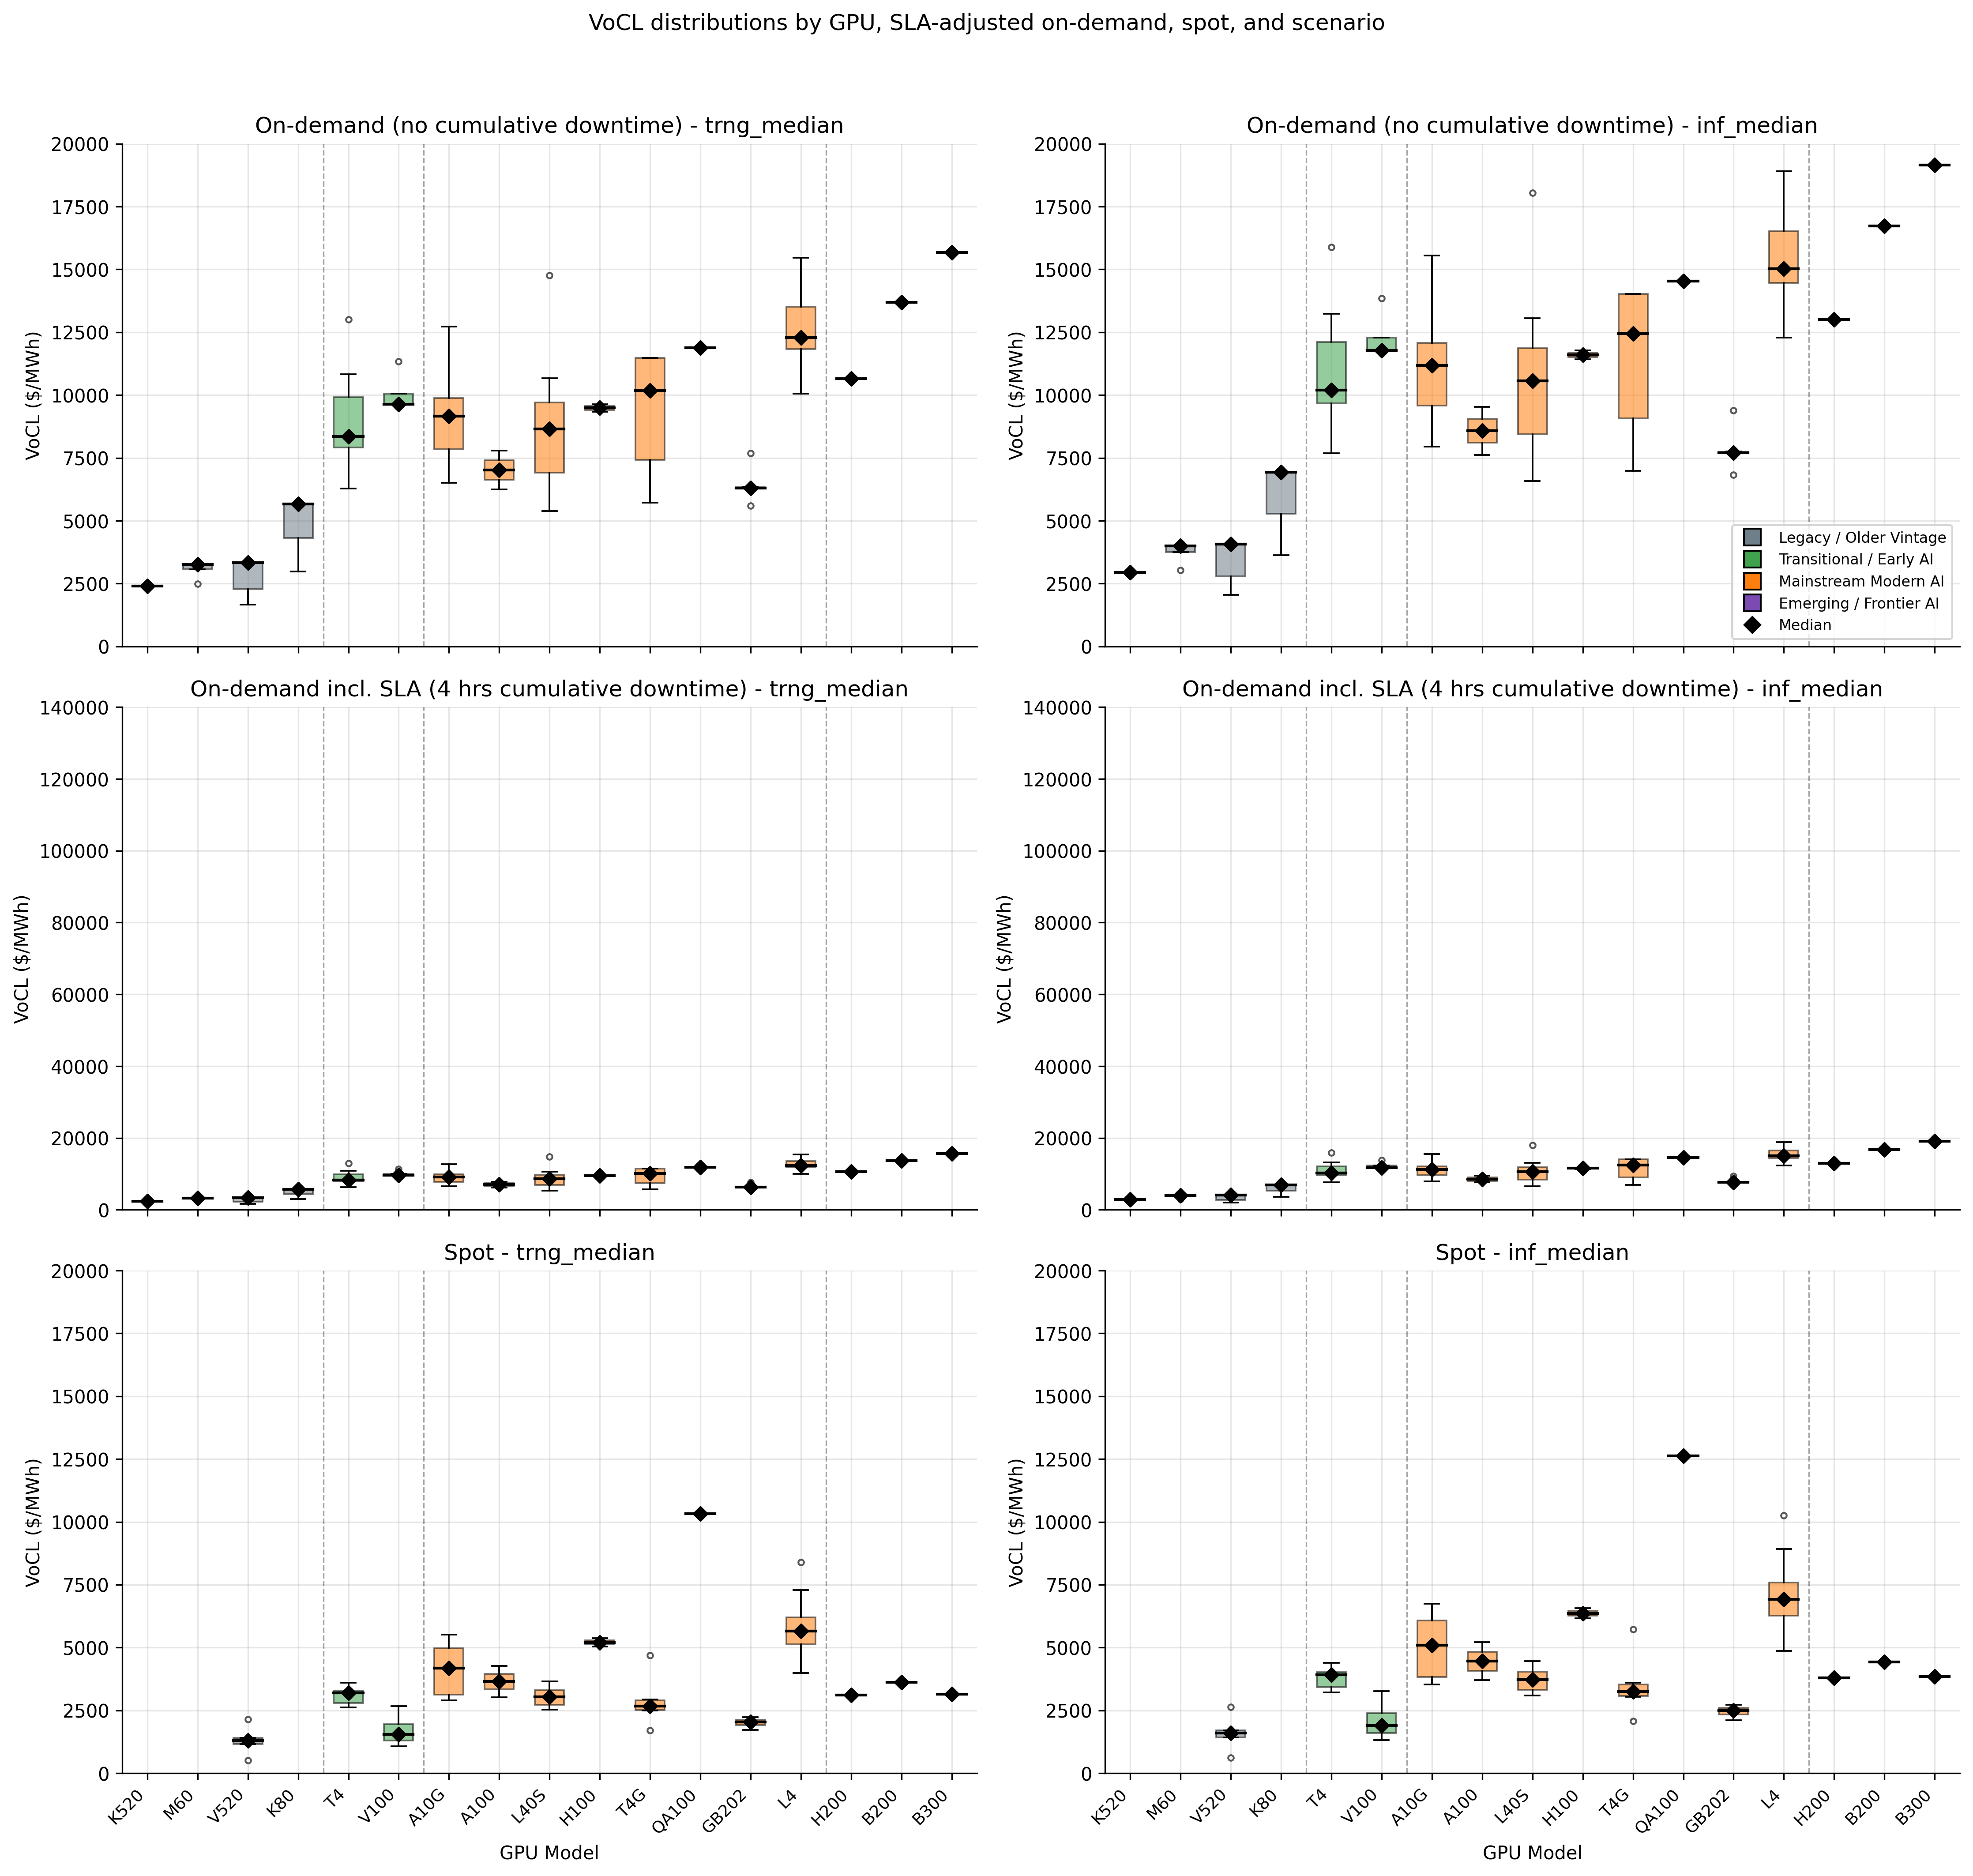

Data behind this chart, as committed beside it:
gpu_model_clean, gpu_vintage_group, instance_type, ondemand_trng_median, ondemand_inf_median, ondemand_sla_h4p0_trng_median, ondemand_sla_h4p0_inf_median, spot_trng_median, spot_inf_median
QA100, Mainstream Modern AI, dl2q.24xlarge, 11885, 14526, 11885, 14526, 10330, 12625
K520, Legacy / Older Vintage, g2.2xlarge, 2405, 2940, 2405, 2940, , 
K520, Legacy / Older Vintage, g2.8xlarge, 2405, 2940, 2405, 2940, , 
M60, Legacy / Older Vintage, g3.16xlarge, 3270, 3997, 3270, 3997, , 
M60, Legacy / Older Vintage, g3.4xlarge, 3270, 3997, 3270, 3997, , 
M60, Legacy / Older Vintage, g3.8xlarge, 3270, 3997, 3270, 3997, , 
M60, Legacy / Older Vintage, g3s.xlarge, 2480, 3032, 2480, 3032, , 
V520, Legacy / Older Vintage, g4ad.16xlarge, 3336, 4078, 3336, 4078, 2150, 2628
V520, Legacy / Older Vintage, g4ad.2xlarge, 2278, 2785, 2278, 2785, 1165, 1424
V520, Legacy / Older Vintage, g4ad.4xlarge, 3336, 4078, 3336, 4078, 1400, 1711
V520, Legacy / Older Vintage, g4ad.8xlarge, 3336, 4078, 3336, 4078, 1305, 1595
V520, Legacy / Older Vintage, g4ad.xlarge, 1672, 2044, 1672, 2044, 506.2, 618.7
T4, Transitional / Early AI, g4dn.12xlarge, 8347, 10201, 8347, 10201, 2744, 3354
T4, Transitional / Early AI, g4dn.16xlarge, 12999, 15888, 12999, 15888, 3595, 4394
T4, Transitional / Early AI, g4dn.2xlarge, 7487, 9151, 7487, 9151, 2855, 3489
T4, Transitional / Early AI, g4dn.4xlarge, 8991, 10989, 8991, 10989, 3205, 3917
T4, Transitional / Early AI, g4dn.8xlarge, 10833, 13240, 10833, 13240, 3243, 3964
T4, Transitional / Early AI, g4dn.metal, 8347, 10201, 8347, 10201, 3328, 4068
T4, Transitional / Early AI, g4dn.xlarge, 6285, 7681, 6285, 7681, 2624, 3207
A10G, Mainstream Modern AI, g5.12xlarge, 8013, 9794, 8013, 9794, 3123, 3816
A10G, Mainstream Modern AI, g5.16xlarge, 12719, 15546, 12719, 15546, 4457, 5447
A10G, Mainstream Modern AI, g5.24xlarge, 9675, 11825, 9675, 11825, 5519, 6745
A10G, Mainstream Modern AI, g5.2xlarge, 7310, 8935, 7310, 8935, 2890, 3532
A10G, Mainstream Modern AI, g5.48xlarge, 9675, 11825, 9675, 11825, 4908, 5999
A10G, Mainstream Modern AI, g5.4xlarge, 8633, 10551, 8633, 10551, 3890, 4755
A10G, Mainstream Modern AI, g5.8xlarge, 10518, 12855, 10518, 12855, 5182, 6334
A10G, Mainstream Modern AI, g5.xlarge, 6506, 7951, 6506, 7951, 3134, 3830
T4G, Mainstream Modern AI, g5g.16xlarge, 11475, 14025, 11475, 14025, 2493, 3047
T4G, Mainstream Modern AI, g5g.2xlarge, 6941, 8483, 6941, 8483, 2941, 3595
T4G, Mainstream Modern AI, g5g.4xlarge, 8878, 10851, 8878, 10851, 2577, 3149
T4G, Mainstream Modern AI, g5g.8xlarge, 11475, 14025, 11475, 14025, 4681, 5721
T4G, Mainstream Modern AI, g5g.metal, 11475, 14025, 11475, 14025, 2746, 3356
T4G, Mainstream Modern AI, g5g.xlarge, 5712, 6981, 5712, 6981, 1699, 2076
L4, Mainstream Modern AI, g6.12xlarge, 11240, 13738, 11240, 13738, 5463, 6677
L4, Mainstream Modern AI, g6.16xlarge, 13729, 16780, 13729, 16780, 5063, 6188
L4, Mainstream Modern AI, g6.24xlarge, 12286, 15017, 12286, 15017, 6353, 7765
L4, Mainstream Modern AI, g6.2xlarge, 10721, 13103, 10721, 13103, 6198, 7576
L4, Mainstream Modern AI, g6.48xlarge, 12286, 15017, 12286, 15017, 6202, 7580
L4, Mainstream Modern AI, g6.4xlarge, 11657, 14248, 11657, 14248, 5895, 7205
L4, Mainstream Modern AI, g6.8xlarge, 12738, 15568, 12738, 15568, 7295, 8916
L4, Mainstream Modern AI, g6.xlarge, 10056, 12291, 10056, 12291, 4798, 5865
L40S, Mainstream Modern AI, g6e.12xlarge, 7123, 8706, 7123, 8706, 3124, 3818
L40S, Mainstream Modern AI, g6e.16xlarge, 14761, 18041, 14761, 18041, 3649, 4460
L40S, Mainstream Modern AI, g6e.24xlarge, 9375, 11459, 9375, 11459, 2534, 3097
L40S, Mainstream Modern AI, g6e.2xlarge, 6279, 7674, 6279, 7674, 2770, 3385
L40S, Mainstream Modern AI, g6e.48xlarge, 9375, 11459, 9375, 11459, 2958, 3615
L40S, Mainstream Modern AI, g6e.4xlarge, 7918, 9677, 7918, 9677, 3295, 4028
L40S, Mainstream Modern AI, g6e.8xlarge, 10679, 13052, 10679, 13052, 3358, 4104
L40S, Mainstream Modern AI, g6e.xlarge, 5380, 6575, 5380, 6575, 2569, 3139
L4, Mainstream Modern AI, g6f.2xlarge, 12014, 14684, 12014, 14684, 5205, 6362
L4, Mainstream Modern AI, g6f.4xlarge, 12014, 14684, 12014, 14684, 5659, 6917
L4, Mainstream Modern AI, g6f.large, 14237, 17401, 14237, 17401, 3982, 4867
L4, Mainstream Modern AI, g6f.xlarge, 12014, 14684, 12014, 14684, 4785, 5849
GB202, Mainstream Modern AI, g7e.12xlarge, 6300, 7700, 6300, 7700, 2085, 2548
GB202, Mainstream Modern AI, g7e.24xlarge, 6300, 7700, 6300, 7700, 1987, 2428
GB202, Mainstream Modern AI, g7e.2xlarge, 5588, 6830, 5588, 6830, 1718, 2100
GB202, Mainstream Modern AI, g7e.48xlarge, 6300, 7700, 6300, 7700, 2231, 2727
GB202, Mainstream Modern AI, g7e.4xlarge, 6349, 7760, 6349, 7760, 1883, 2302
GB202, Mainstream Modern AI, g7e.8xlarge, 7685, 9393, 7685, 9393, 2144, 2620
L4, Mainstream Modern AI, gr6.4xlarge, 13560, 16574, 13560, 16574, 6163, 7533
... 16 more rows
